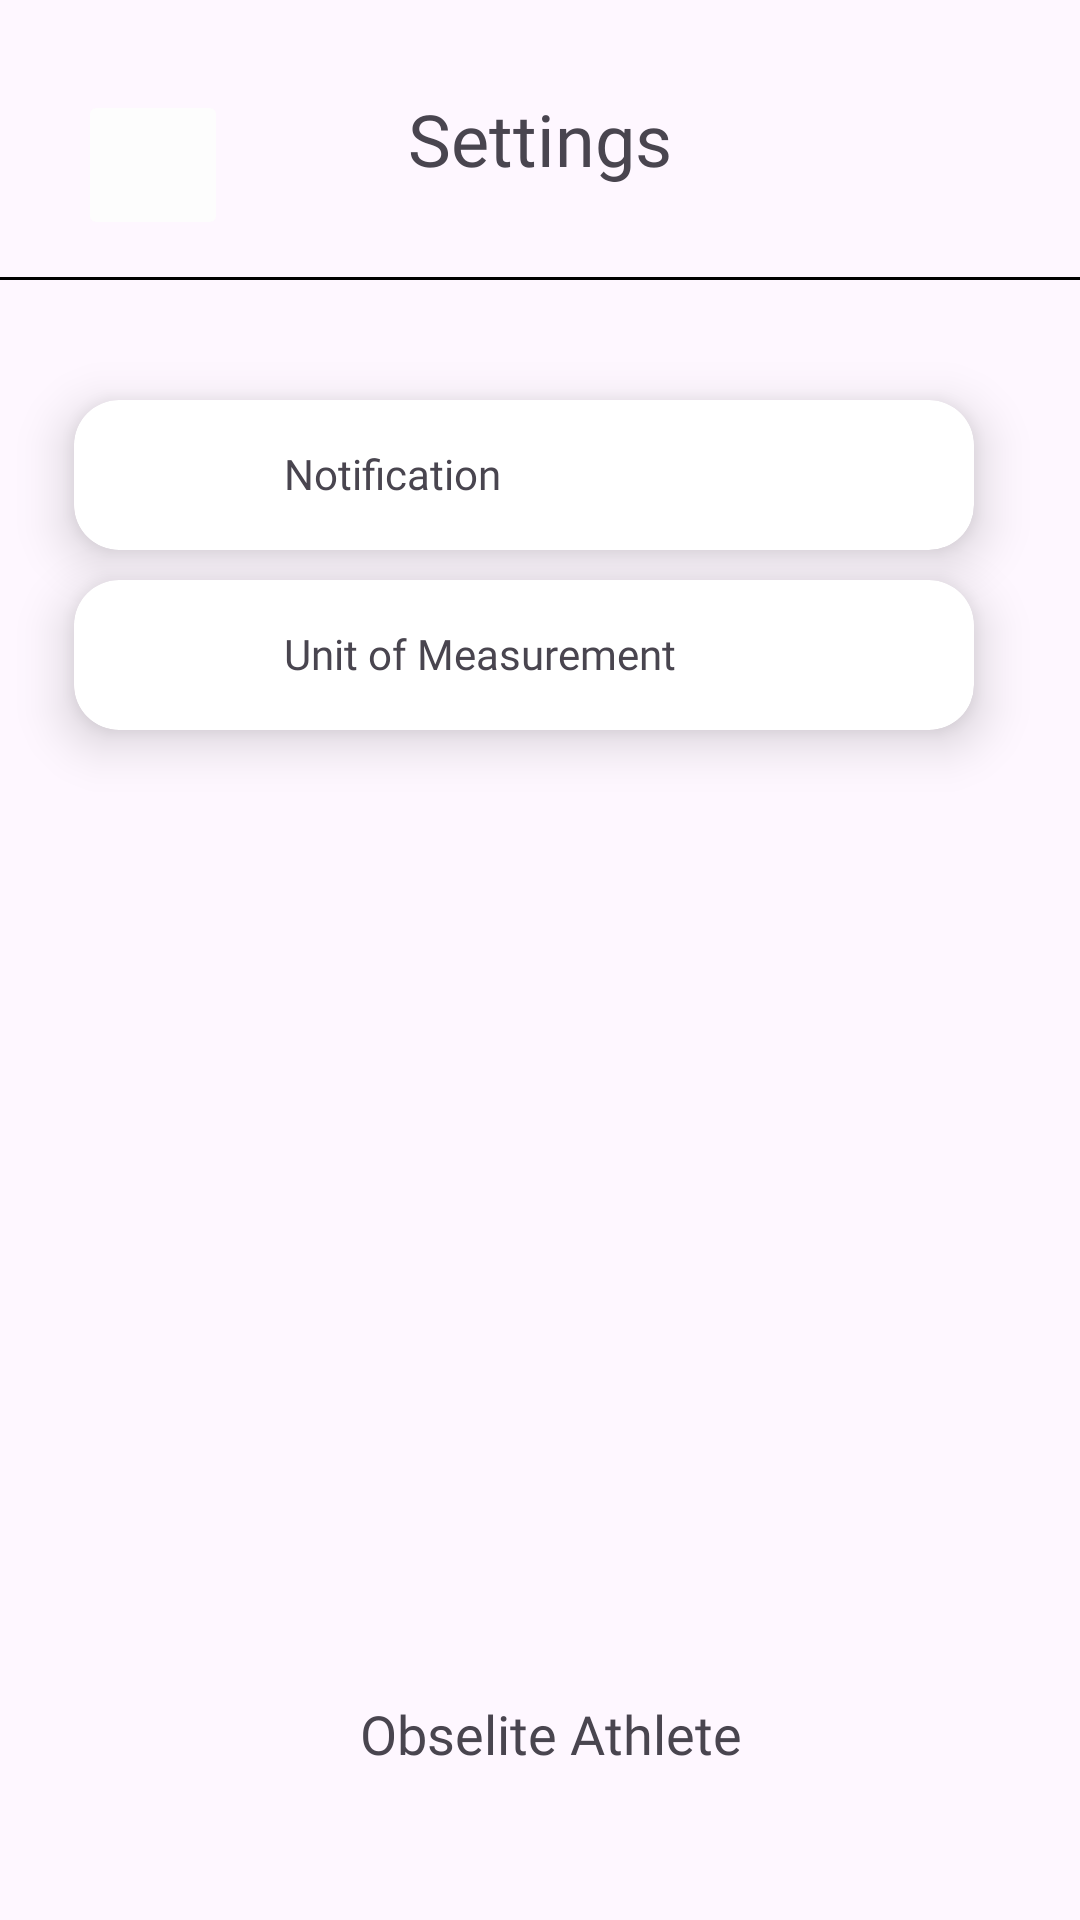

Here is an Android app screen rendered from its layout file. Give the layout XML and the strings, colors and styles it references.
<!-- AndroidManifest.xml: application theme Theme.AthleteSync -->
<!-- res/layout/activity_settings.xml -->
<?xml version="1.0" encoding="utf-8"?>
<androidx.constraintlayout.widget.ConstraintLayout xmlns:android="http://schemas.android.com/apk/res/android"
    xmlns:app="http://schemas.android.com/apk/res-auto"
    xmlns:tools="http://schemas.android.com/tools"
    android:id="@+id/relativeLayout"
    android:layout_width="match_parent"
    android:layout_height="match_parent"
    android:orientation="vertical"
    tools:context=".SettingsActivity">

    <TextView
        android:id="@+id/settingsTitle"
        android:layout_width="wrap_content"
        android:layout_height="wrap_content"
        android:layout_marginTop="30dp"
        android:fontFamily="@font/michroma"
        android:gravity="center"
        android:text="Settings"
        android:textSize="24sp"
        app:layout_constraintLeft_toLeftOf="parent"
        app:layout_constraintRight_toRightOf="parent"
        app:layout_constraintTop_toTopOf="parent" />

    <ImageButton
        android:id="@+id/back"
        android:layout_width="50dp"
        android:layout_height="50dp"
        android:layout_marginTop="30dp"
        android:layout_marginEnd="60dp"
        android:backgroundTint="#FDFDFD"
        android:contentDescription="back"
        android:scaleType="centerCrop"
        app:layout_constraintEnd_toStartOf="@+id/settingsTitle"
        app:layout_constraintTop_toTopOf="parent"
        app:srcCompat="@drawable/left" />

    <View
        android:id="@+id/divider"
        android:layout_width="380dp"
        android:layout_height="1dp"
        android:layout_marginTop="30dp"
        android:background="@color/black"
        app:layout_constraintTop_toBottomOf="@+id/settingsTitle"
        app:layout_constraintStart_toStartOf="parent"
        app:layout_constraintEnd_toEndOf="parent" />

    <androidx.cardview.widget.CardView
        android:id="@+id/notificationCardview"
        android:layout_width="300dp"
        android:layout_height="50dp"
        android:layout_marginStart="50dp"
        android:layout_marginTop="40dp"
        android:layout_marginEnd="61dp"
        android:foregroundGravity="center"
        app:cardCornerRadius="15dp"
        app:cardElevation="10dp"
        app:layout_constraintEnd_toEndOf="parent"
        app:layout_constraintStart_toStartOf="parent"
        app:layout_constraintTop_toBottomOf="@+id/divider">

        <ImageView
            android:id="@+id/Notifications"
            android:layout_width="50dp"
            android:layout_height="wrap_content"
            android:scaleType="centerCrop"
            tools:srcCompat="@tools:sample/avatars" />

        <TextView
            android:id="@+id/tvNotifications"
            android:layout_width="wrap_content"
            android:layout_height="wrap_content"
            android:layout_marginStart="70dp"
            android:layout_marginTop="15dp"
            android:fontFamily="@font/orbitron"
            android:foregroundGravity="center"
            android:text="Notification" />
    </androidx.cardview.widget.CardView>

    <androidx.cardview.widget.CardView
        android:id="@+id/unitCardview"
        android:layout_width="300dp"
        android:layout_height="50dp"
        android:layout_marginStart="50dp"
        android:layout_marginTop="100dp"
        android:layout_marginEnd="61dp"
        android:foregroundGravity="center"
        app:cardCornerRadius="15dp"
        app:cardElevation="10dp"
        app:layout_constraintEnd_toEndOf="parent"
        app:layout_constraintStart_toStartOf="parent"
        app:layout_constraintTop_toBottomOf="@+id/divider">

        <ImageView
            android:id="@+id/UnitMeasurement"
            android:layout_width="50dp"
            android:layout_height="wrap_content"
            android:scaleType="centerCrop"
            tools:srcCompat="@tools:sample/avatars" />

        <TextView
            android:id="@+id/tvUnitofMeasuremen"
            android:layout_width="wrap_content"
            android:layout_height="wrap_content"
            android:layout_marginStart="70dp"
            android:layout_marginTop="15dp"
            android:fontFamily="@font/orbitron"
            android:foregroundGravity="center"
            android:text="Unit of Measurement" />
    </androidx.cardview.widget.CardView>

    <TextView
        android:id="@+id/tvCopyRight"
        android:layout_width="wrap_content"
        android:layout_height="wrap_content"
        android:layout_marginStart="170dp"
        android:layout_marginEnd="184dp"
        android:layout_marginBottom="50dp"
        android:fontFamily="@font/michroma"
        android:gravity="center"
        android:text="Obselite Athlete"
        android:textSize="18sp"
        app:layout_constraintBottom_toBottomOf="parent"
        app:layout_constraintEnd_toEndOf="parent"
        app:layout_constraintHorizontal_bias="0.416"
        app:layout_constraintStart_toStartOf="parent" />

</androidx.constraintlayout.widget.ConstraintLayout>
<!-- resources referenced by this layout -->
<resources>
  <color name="black">#FF000000</color>
  <style name="Theme.AthleteSync" parent="Base.Theme.AthleteSync" />
  <style name="Base.Theme.AthleteSync" parent="Theme.Material3.DayNight.NoActionBar">
          
          
      </style>
</resources>
